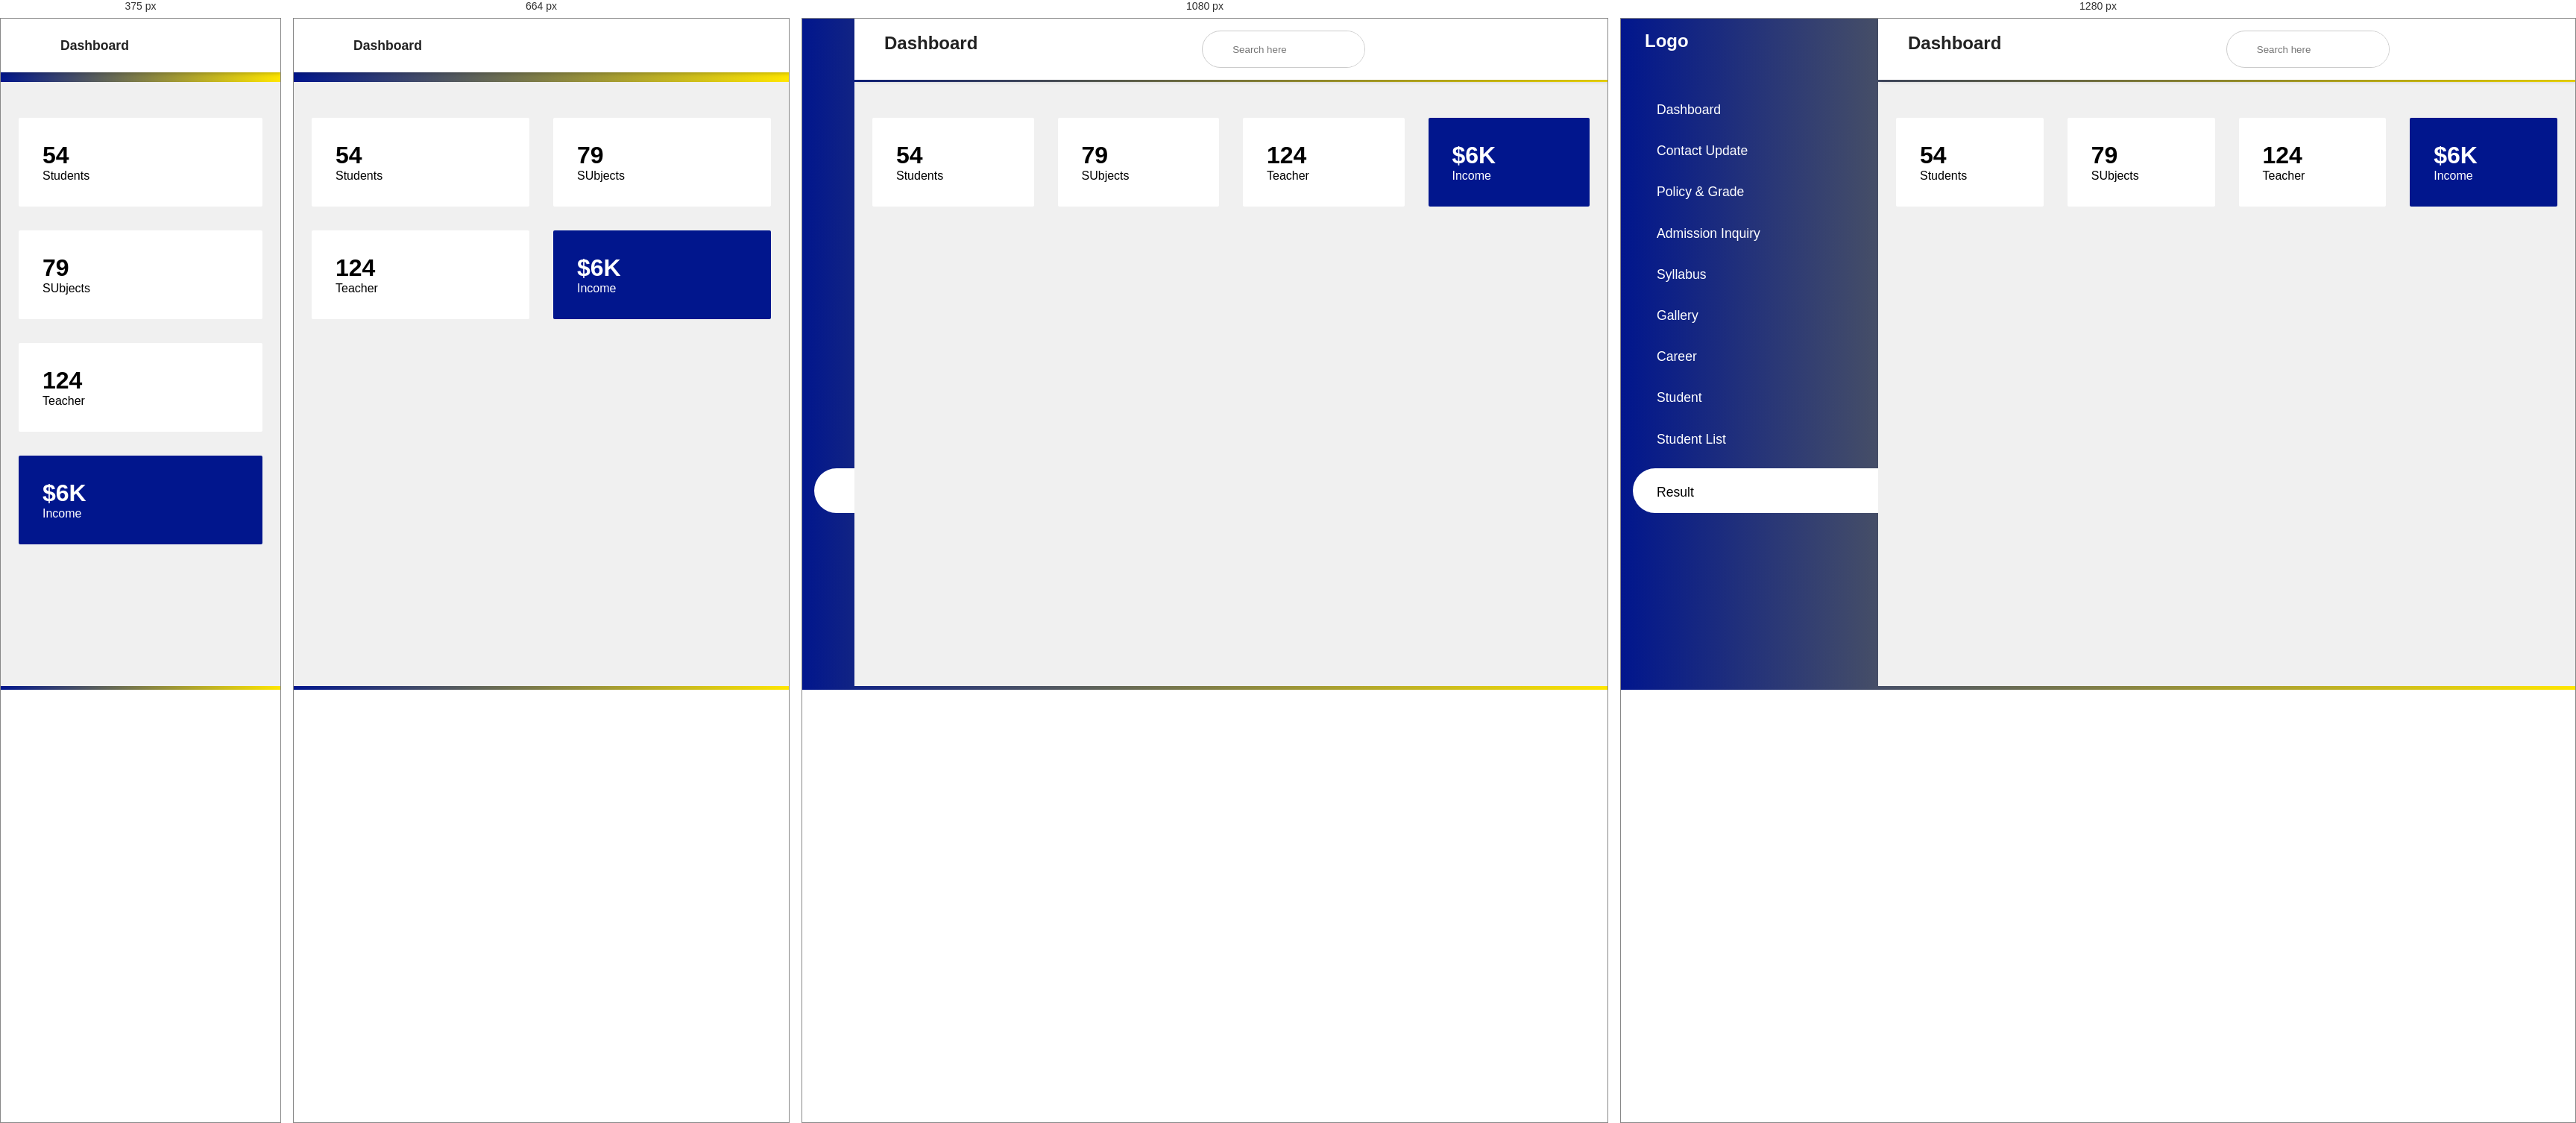
Rendered at 375 px, 664 px, 1080 px and 1280 px, left to right.

<!-- file: Result.html -->
<!DOCTYPE html>
<html lang="en">
<head>
    <meta charset="UTF-8">
    <meta name="viewport" content="width=device-width, initial-scale=1,maximum-scale=1">
    <title>Dashboard</title>
    <link rel="stylesheet" href="../src/style.css">
    <link rel="stylesheet" href="https://maxst.icons8.com/vue-static/landings/line-awesome/line-awesome/1.3.0/css/line-awesome.min.css">
</head>
<body>
    <input type="checkbox" id="nav-toggle">
    <div class="sidebar">
        <div class="sidebar-brand">
            <h2><span><p width="200px" height="90px" alt="">Logo</p></span></h2>
        </div>
        <div class="sidebar-menu">
            <ul>
               <li>
                    <a href="Admindashboard.html" ><span class="las la-igloo"></span>
                        <span>Dashboard</span></a>
                </li>
                <li>
                    <a href="Contact.html" ><span class="las la-users"></span>
                        <span>Contact Update</span></a>
                </li>
                <li>
                    <a href="policy-grade.html"><span class="las la-clipboard-list"></span>
                        <span>Policy & Grade</span></a>
                </li>
                <li>
                    <a href="UserList.html"><span class="las la-shopping-bag"></span>
                        <span>Admission Inquiry</span></a>
                </li>
                <li>
                    <a href="Syllabus.html"><span class="las la-receipt"></span>
                        <span>Syllabus</span></a>
                </li>
                <li>
                    <a href="Gallery.html"><span class="las la-receipt"></span>
                        <span>Gallery</span></a>
                </li>
                <li>
                    <a href="career.html"><span class="las la-receipt"></span>
                        <span>Career</span></a>
                </li>
                 <li>
                    <a href="Admission.html" ><span class="las la-receipt"></span>
                        <span>Student</span></a>
                </li>
                <li>
                    <a href="Student List.html"><span class="las la-receipt"></span>
                        <span>Student List</span></a>
                </li>
                <li>
                    <a href="Result.html"class="active"><span class="las la-receipt"></span>
                        <span>Result</span></a>
                </li>
            </ul>
        </div>
    </div>
    <div class="main-content">
        <header>
            <h2>
                <label for="nav-toggle">
                    <span class="las la-bars"></span>
                </label>
                Dashboard
            </h2>
            <div class="search-wrapper">
                <span class="las la-search"></span>
                <input type="search" placeholder="Search here">
            </div>
            <div class="user-wrapper">
                
            </div>
        </header>
        <main>
            <div class="cards">
                <div class="card-single">
                    <div>
                        <h1>54</h1>
                        <span>Students</span>
                    </div>
                    <div>
                        <span class="las la-users"></span>
                    </div>
                </div>
                <div class="card-single">
                    <div>
                        <h1>79</h1>
                        <span>SUbjects</span>
                    </div>
                    <div>
                        <span class="las la-clipboard-list"></span>
                    </div>
                </div>
                <div class="card-single">
                    <div>
                        <h1>124</h1>
                        <span>Teacher</span>
                    </div>
                    <div>
                        <span class="las la-shopping-bag"></span>
                    </div>
                </div>
                <div class="card-single">
                    <div>
                        <h1>$6K</h1>
                        <span>Income</span>
                    </div>
                    <div>
                        <span class="lab la-google-wallet"></span>
                    </div>
                </div>  
            </div>
            <div class="recent-grid">
                <div class="projects">
                    <div class="card">
                        
                    </div>
                </div>
                <div class="customers">                    
                                 
                </div>
            </div>
        </main>
    </div>
</body>
</html>

/* @media block from style.css */
@media only screen and (max-width:1200px) {


    .sidebar {
        width: 70px;
    }

    .sidebar .sidebar-brand,
    .sidebar li {
        padding-left: 1rem;
        text-align: center;
    }

    .sidebar li a {
        padding-left: 0rem;
    }

    .sidebar .sidebar-brand h2 span:last-child,
    .sidebar li a span:last-child {
        display: none;
    }

    .main-content {
        margin-left: 70px;
    }

    .main-content header {
        width: calc(100% - 70px);
        left: 70px;
    }

}

/* @media block from style.css */
@media only screen and (max-width:960px) {
    .cards {
        grid-template-columns: repeat(3, 1fr);
    }

    .recent-grid {
        grid-template-columns: 50% 50%;
    }
}

/* @media block from style.css */
@media only screen and (max-width:768px) {
    .cards {
        grid-template-columns: repeat(2, 1fr);
    }

    .recent-grid {
        grid-template-columns: 100%;
    }

    .search-wrapper {
        display: none;
    }

    .sidebar {
        left: -100% !important;
    }

    header h2 {
        display: flex;
        align-items: center;
    }

    header h2 label {
        display: inline-block;
        background: var(--main-color);
        padding-right: 1rem;
        margin-right: 1rem;
        height: 40px;
        width: 40px;
        border-radius: 50%;
        color: #fff;
        display: flex;
        align-items: center;
        justify-content: center !important;
    }

    header h2 span {
        text-align: center;
        padding-right: 0rem;
    }

    header h2 {
        font-size: 1.1rem;
    }

    .main-content {
        width: 100%;
        margin-left: 0rem;
    }

    header {
        width: 100% !important;
        left: 0 !important;
    }

    #nav-toggle:checked+.sidebar {
        left: 0 !important;
        z-index: 100;
        width: 345px;
    }


    #nav-toggle:checked+.sidebar:hover .sidebar-brand,
    #nav-toggle:checked+.sidebar li {
        padding-left: 2rem;
        text-align: left;
    }

    #nav-toggle:checked+.sidebar li a {
        padding-left: 1rem;
    }

    #nav-toggle:checked+.sidebar .sidebar-brand h2 span:last-child,
    #nav-toggle:checked+.sidebar li a span:last-child {
        display: inline;
    }

    #nav-toggle:checked~.main-content {
        margin-left: 0rem !important;
    }
}

/* @media block from style.css */
@media only screen and (max-width:560px) {
    .cards {
        grid-template-columns: 100%;
    }
}